Run: headless pygame with SDL's dummy video driver; simulated clock (each Clock.tick advances the game by its frame time, no real sleeping); random seed 0; keys injected as events and as key.get_pressed() state; no mouse input.
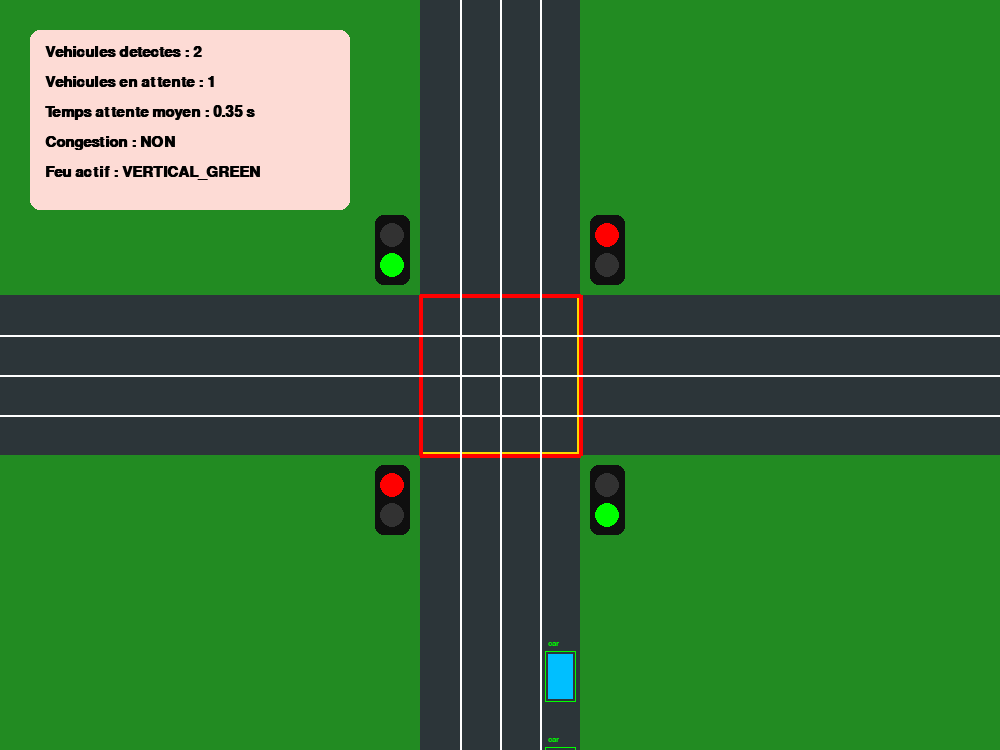
Frame 1 of 4 · flips 1–60 · no input
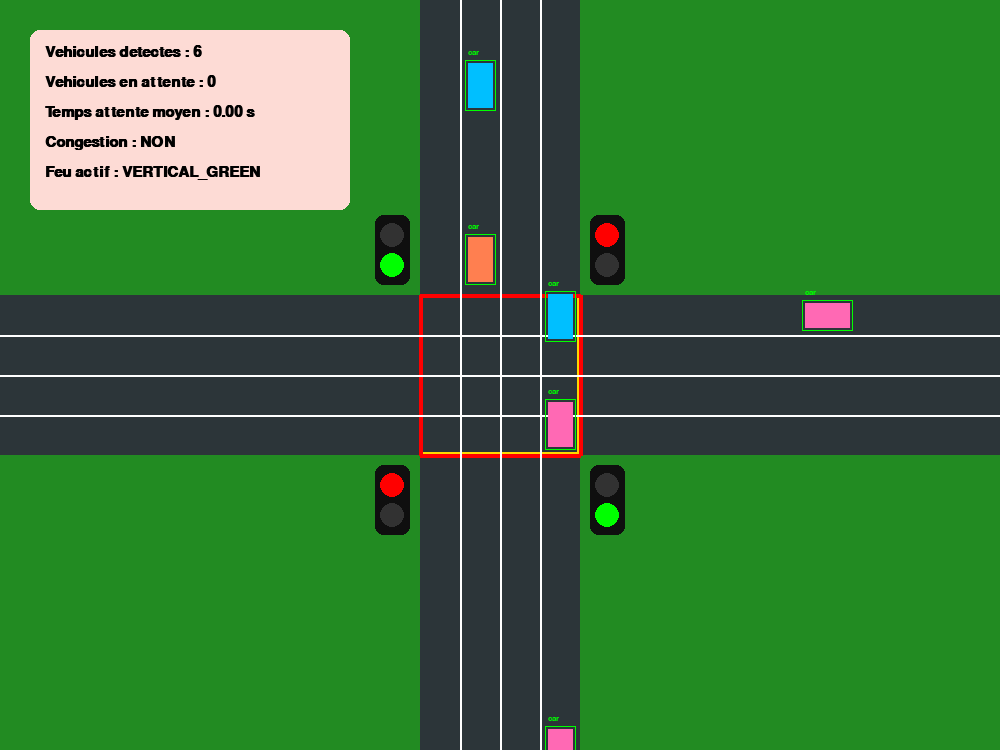
Frame 2 of 4 · flips 61–180 · tapped SPACE, RETURN · held RIGHT (→), D
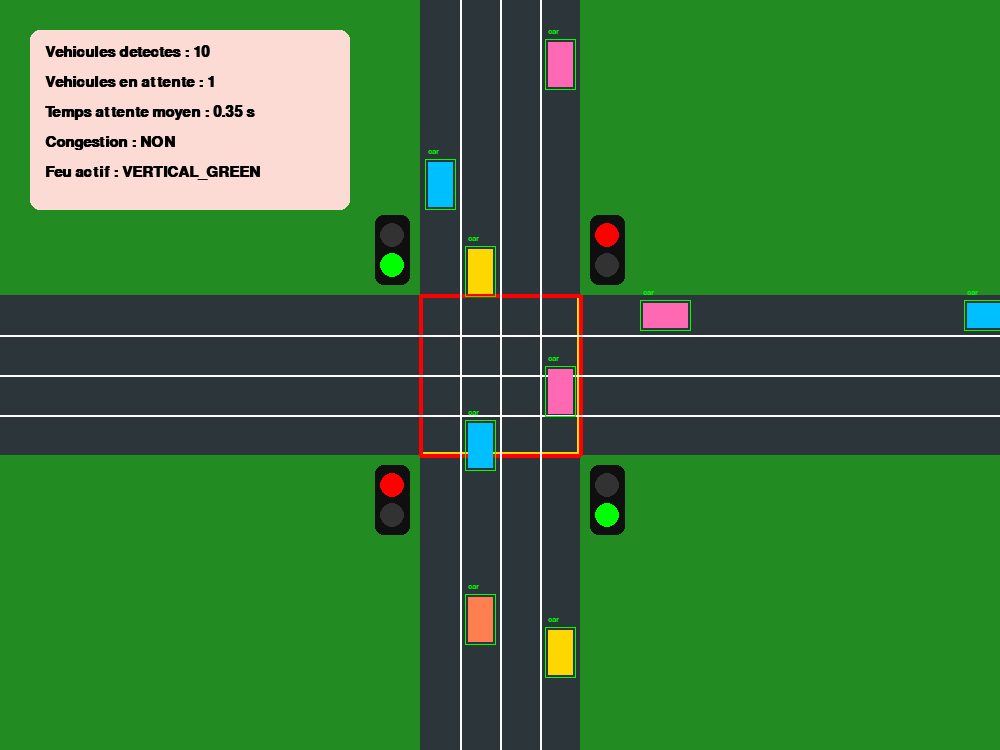
Frame 3 of 4 · flips 181–300 · held DOWN (↓), S
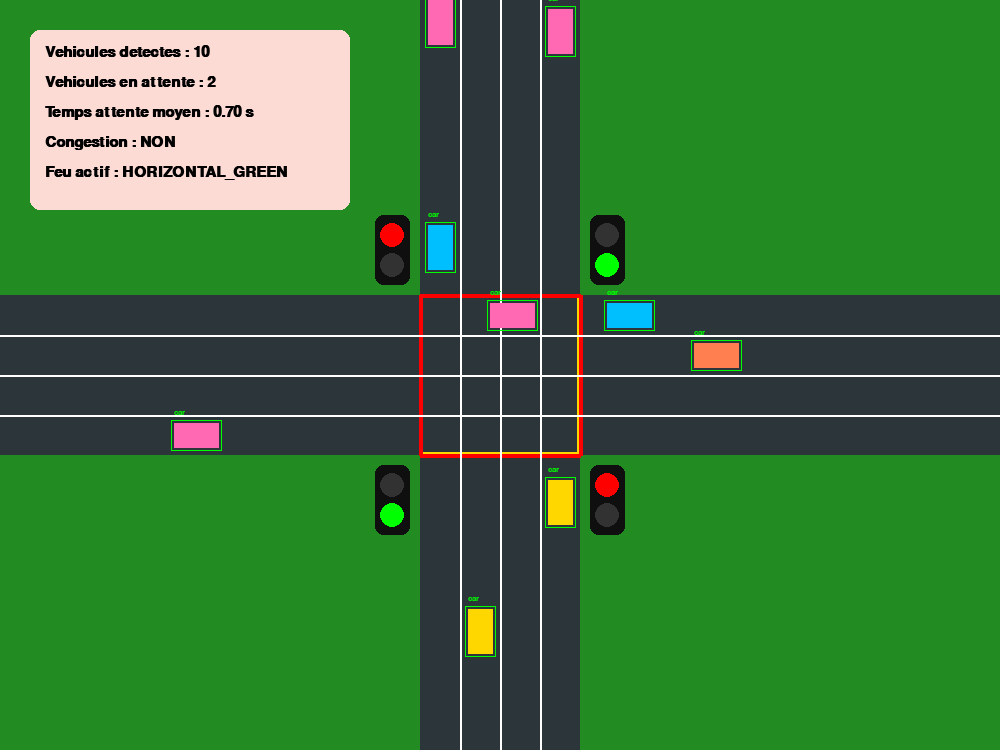
Frame 4 of 4 · flips 301–420 · held LEFT (←), A, UP (↑), W

The pygame program that drew these frames:

import pygame
import sys
import random

GREEN_BG = (34, 139, 34)
ROAD_COLOR = (44, 53, 57)
WHITE = (255, 255, 255)
RED_COLOR = (255, 0, 0)
YELLOW_BOX = (255, 215, 0)
PANEL_COLOR = (253, 219, 213)
BOX_GREEN = (0, 255, 0)
LIGHT_RED = (255, 0, 0)
LIGHT_GREEN = (0, 255, 0)
LIGHT_OFF = (50, 50, 50)

CAR_COLORS = [
    (0, 191, 255),    
    (255, 127, 80),   
    (255, 105, 180),  
    (255, 215, 0)     
]

pygame.init()
WIDTH, HEIGHT = 1000, 750
screen = pygame.display.set_mode((WIDTH, HEIGHT))
pygame.display.set_caption("Smart Traffic - Simulation style vidéo")
clock = pygame.time.Clock()

ROAD_WIDTH = 160
horizontal_road = pygame.Rect(0, HEIGHT//2 - ROAD_WIDTH//2, WIDTH, ROAD_WIDTH)
vertical_road = pygame.Rect(WIDTH//2 - ROAD_WIDTH//2, 0, ROAD_WIDTH, HEIGHT)
intersection_box = pygame.Rect(WIDTH//2 - ROAD_WIDTH//2, HEIGHT//2 - ROAD_WIDTH//2, ROAD_WIDTH, ROAD_WIDTH)

lane_offset = ROAD_WIDTH // 4
font = pygame.font.SysFont("Arial", 22, bold=True)
car_label_font = pygame.font.SysFont("Arial", 12, bold=True)

class Car:
    def __init__(self, direction):
        self.direction = direction
        self.color = random.choice(CAR_COLORS)
        self.speed = 3.0
        self.original_speed = self.speed
        self.is_waiting = False
        
        if direction == "horizontal_right":
            self.lane = random.choice([2, 3])  
            self.width = 45
            self.height = 25
            self.x = -self.width
            self.y = HEIGHT // 2 - ROAD_WIDTH // 2 + (self.lane * lane_offset) + (lane_offset // 2) - (self.height // 2)
        elif direction == "horizontal_left":
            self.lane = random.choice([0, 1])  
            self.width = 45
            self.height = 25
            self.x = WIDTH
            self.y = HEIGHT // 2 - ROAD_WIDTH // 2 + (self.lane * lane_offset) + (lane_offset // 2) - (self.height // 2)
        elif direction == "vertical_down":
            self.lane = random.choice([0, 1])  
            self.width = 25
            self.height = 45
            self.x = WIDTH // 2 - ROAD_WIDTH // 2 + (self.lane * lane_offset) + (lane_offset // 2) - (self.width // 2)
            self.y = -self.height
        elif direction == "vertical_up":
            self.lane = random.choice([2, 3])  
            self.width = 25
            self.height = 45
            self.x = WIDTH // 2 - ROAD_WIDTH // 2 + (self.lane * lane_offset) + (lane_offset // 2) - (self.width // 2)
            self.y = HEIGHT

    def get_rect(self):
        return pygame.Rect(self.x, self.y, self.width, self.height)

    def update_behavior(self, h_signal, v_signal, cars_list):
        stop_line_hr = WIDTH // 2 - ROAD_WIDTH // 2 - 25
        stop_line_hl = WIDTH // 2 + ROAD_WIDTH // 2 + 25
        stop_line_vd = HEIGHT // 2 - ROAD_WIDTH // 2 - 25
        stop_line_vu = HEIGHT // 2 + ROAD_WIDTH // 2 + 25

        self.is_waiting = False
        my_rect = self.get_rect()

        for other_car in cars_list:
            if other_car == self:
                continue
            if self.direction == other_car.direction and self.lane == other_car.lane:
                if self.direction == "horizontal_right" and 0 < other_car.x - (self.x + self.width) < 65:
                    self.speed = 0
                    self.is_waiting = True
                    return
                elif self.direction == "horizontal_left" and 0 < self.x - (other_car.x + other_car.width) < 65:
                    self.speed = 0
                    self.is_waiting = True
                    return
                elif self.direction == "vertical_down" and 0 < other_car.y - (self.y + self.height) < 65:
                    self.speed = 0
                    self.is_waiting = True
                    return
                elif self.direction == "vertical_up" and 0 < self.y - (other_car.y + other_car.height) < 65:
                    self.speed = 0
                    self.is_waiting = True
                    return

        is_near_intersection = False
        if self.direction == "horizontal_right" and stop_line_hr - 40 < self.x + self.width <= stop_line_hr:
            is_near_intersection = True
        elif self.direction == "horizontal_left" and stop_line_hl <= self.x < stop_line_hl + 40:
            is_near_intersection = True
        elif self.direction == "vertical_down" and stop_line_vd - 40 < self.y + self.height <= stop_line_vd:
            is_near_intersection = True
        elif self.direction == "vertical_up" and stop_line_vu <= self.y < stop_line_vu + 40:
            is_near_intersection = True

        if is_near_intersection:
            for other_car in cars_list:
                if other_car == self:
                    continue
                if intersection_box.colliderect(other_car.get_rect()):
                    if (self.direction in ["horizontal_right", "horizontal_left"] and other_car.direction in ["vertical_down", "vertical_up"]) or \
                       (self.direction in ["vertical_down", "vertical_up"] and other_car.direction in ["horizontal_right", "horizontal_left"]):
                        self.speed = 0
                        self.is_waiting = True
                        return

        if self.direction == "horizontal_right":
            if h_signal == "HORIZONTAL_RED" and self.x + self.width <= stop_line_hr and self.x + self.width + self.original_speed > stop_line_hr:
                self.speed = 0
                self.is_waiting = True
            else:
                self.speed = self.original_speed

        elif self.direction == "horizontal_left":
            if h_signal == "HORIZONTAL_RED" and self.x >= stop_line_hl and self.x - self.original_speed < stop_line_hl:
                self.speed = 0
                self.is_waiting = True
            else:
                self.speed = self.original_speed

        elif self.direction == "vertical_down":
            if v_signal == "VERTICAL_RED" and self.y + self.height <= stop_line_vd and self.y + self.height + self.original_speed > stop_line_vd:
                self.speed = 0
                self.is_waiting = True
            else:
                self.speed = self.original_speed

        elif self.direction == "vertical_up":
            if v_signal == "VERTICAL_RED" and self.y >= stop_line_vu and self.y - self.original_speed < stop_line_vu:
                self.speed = 0
                self.is_waiting = True
            else:
                self.speed = self.original_speed

    def move(self):
        self.x += 0 if self.speed == 0 else (self.speed if self.direction == "horizontal_right" else (-self.speed if self.direction == "horizontal_left" else 0))
        self.y += 0 if self.speed == 0 else (self.speed if self.direction == "vertical_down" else (-self.speed if self.direction == "vertical_up" else 0))

    def draw(self, surface):
        car_rect = self.get_rect()
        pygame.draw.rect(surface, self.color, car_rect)
        
        box_rect = pygame.Rect(self.x - 3, self.y - 3, self.width + 6, self.height + 6)
        pygame.draw.rect(surface, BOX_GREEN, box_rect, 1)
        
        label_surface = car_label_font.render("car", True, BOX_GREEN)
        surface.blit(label_surface, (self.x, self.y - 15))

    def is_offscreen(self):
        return self.x < -100 or self.x > WIDTH + 100 or self.y < -100 or self.y > HEIGHT + 100

def draw_traffic_light(surface, x, y, active_color):
    pygame.draw.rect(surface, (15, 15, 15), (x, y, 35, 70), border_radius=8)
    red_color = LIGHT_RED if active_color == "RED" else LIGHT_OFF
    green_color = LIGHT_GREEN if active_color == "GREEN" else LIGHT_OFF
    pygame.draw.circle(surface, red_color, (x + 17, y + 20), 12)
    pygame.draw.circle(surface, green_color, (x + 17, y + 50), 12)

def is_spawn_clear(direction, lane, cars_list):
    for car in cars_list:
        if car.direction == direction and car.lane == lane:
            if direction == "horizontal_right" and car.x < 80:
                return False
            elif direction == "horizontal_left" and car.x > WIDTH - 80:
                return False
            elif direction == "vertical_down" and car.y < 80:
                return False
            elif direction == "vertical_up" and car.y > HEIGHT - 80:
                return False
    return True

cars = []
spawn_timer = 0
light_timer = 0
current_light_state = "VERTICAL_GREEN"

while True:
    dt = clock.tick(60)
    spawn_timer += dt
    light_timer += dt

    for event in pygame.event.get():
        if event.type == pygame.QUIT:
            pygame.quit()
            sys.exit()

    if light_timer >= 5000:
        if current_light_state == "VERTICAL_GREEN":
            current_light_state = "HORIZONTAL_GREEN"
        else:
            current_light_state = "VERTICAL_GREEN"
        light_timer = 0

    if spawn_timer >= 450:
        directions = ["horizontal_right", "horizontal_left", "vertical_down", "vertical_up"]
        chosen_dir = random.choice(directions)
        
        if chosen_dir == "horizontal_right":
            chosen_lane = random.choice([2, 3])
        elif chosen_dir == "horizontal_left":
            chosen_lane = random.choice([0, 1])
        elif chosen_dir == "vertical_down":
            chosen_lane = random.choice([0, 1])
        elif chosen_dir == "vertical_up":
            chosen_lane = random.choice([2, 3])
        
        if is_spawn_clear(chosen_dir, chosen_lane, cars):
            cars.append(Car(chosen_dir))
        spawn_timer = 0

    screen.fill(GREEN_BG)
    pygame.draw.rect(screen, ROAD_COLOR, horizontal_road)
    pygame.draw.rect(screen, ROAD_COLOR, vertical_road)
    pygame.draw.rect(screen, YELLOW_BOX, intersection_box, 3)
    
    pygame.draw.line(screen, RED_COLOR, (WIDTH//2 - ROAD_WIDTH//2, HEIGHT//2 - ROAD_WIDTH//2), (WIDTH//2 + ROAD_WIDTH//2, HEIGHT//2 - ROAD_WIDTH//2), 4)
    pygame.draw.line(screen, RED_COLOR, (WIDTH//2 - ROAD_WIDTH//2, HEIGHT//2 + ROAD_WIDTH//2), (WIDTH//2 + ROAD_WIDTH//2, HEIGHT//2 + ROAD_WIDTH//2), 4)
    pygame.draw.line(screen, RED_COLOR, (WIDTH//2 - ROAD_WIDTH//2, HEIGHT//2 - ROAD_WIDTH//2), (WIDTH//2 - ROAD_WIDTH//2, HEIGHT//2 + ROAD_WIDTH//2), 4)
    pygame.draw.line(screen, RED_COLOR, (WIDTH//2 + ROAD_WIDTH//2, HEIGHT//2 - ROAD_WIDTH//2), (WIDTH//2 + ROAD_WIDTH//2, HEIGHT//2 + ROAD_WIDTH//2), 4)

    for i in range(1, 4):
        pygame.draw.line(screen, WHITE, (0, HEIGHT//2 - ROAD_WIDTH//2 + i*lane_offset), (WIDTH, HEIGHT//2 - ROAD_WIDTH//2 + i*lane_offset), 2)
        pygame.draw.line(screen, WHITE, (WIDTH//2 - ROAD_WIDTH//2 + i*lane_offset, 0), (WIDTH//2 - ROAD_WIDTH//2 + i*lane_offset, HEIGHT), 2)

    v_light = "GREEN" if current_light_state == "VERTICAL_GREEN" else "RED"
    h_light = "GREEN" if current_light_state == "HORIZONTAL_GREEN" else "RED"

    draw_traffic_light(screen, WIDTH//2 - ROAD_WIDTH//2 - 45, HEIGHT//2 + ROAD_WIDTH//2 + 10, h_light) 
    draw_traffic_light(screen, WIDTH//2 + ROAD_WIDTH//2 + 10, HEIGHT//2 - ROAD_WIDTH//2 - 80, h_light) 
    draw_traffic_light(screen, WIDTH//2 - ROAD_WIDTH//2 - 45, HEIGHT//2 - ROAD_WIDTH//2 - 80, v_light) 
    draw_traffic_light(screen, WIDTH//2 + ROAD_WIDTH//2 + 10, HEIGHT//2 + ROAD_WIDTH//2 + 10, v_light) 

    h_signal = "HORIZONTAL_GREEN" if current_light_state == "HORIZONTAL_GREEN" else "HORIZONTAL_RED"
    v_signal = "VERTICAL_GREEN" if current_light_state == "VERTICAL_GREEN" else "VERTICAL_RED"

    waiting_count = 0
    for car in cars[:]:
        car.update_behavior(h_signal, v_signal, cars)
        
        if car.is_waiting:
            waiting_count += 1
            
        car.move()
        car.draw(screen)
        if car.is_offscreen():
            cars.remove(car)

    panel_rect = pygame.Rect(30, 30, 320, 180)
    pygame.draw.rect(screen, PANEL_COLOR, panel_rect, border_radius=10)
    
    active_cars_count = len(cars)
    is_congested = "OUI" if waiting_count > 5 else "NON"
    avg_wait = waiting_count * 0.35

    stats = [
        f"Vehicules detectes : {active_cars_count}",
        f"Vehicules en attente : {waiting_count}",
        f"Temps attente moyen : {avg_wait:.2f} s",
        f"Congestion : {is_congested}",
        f"Feu actif : {current_light_state}"
    ]
    
    for i, text in enumerate(stats):
        text_surface = font.render(text, True, (0, 0, 0))
        screen.blit(text_surface, (45, 45 + i * 30))

    pygame.display.update()
